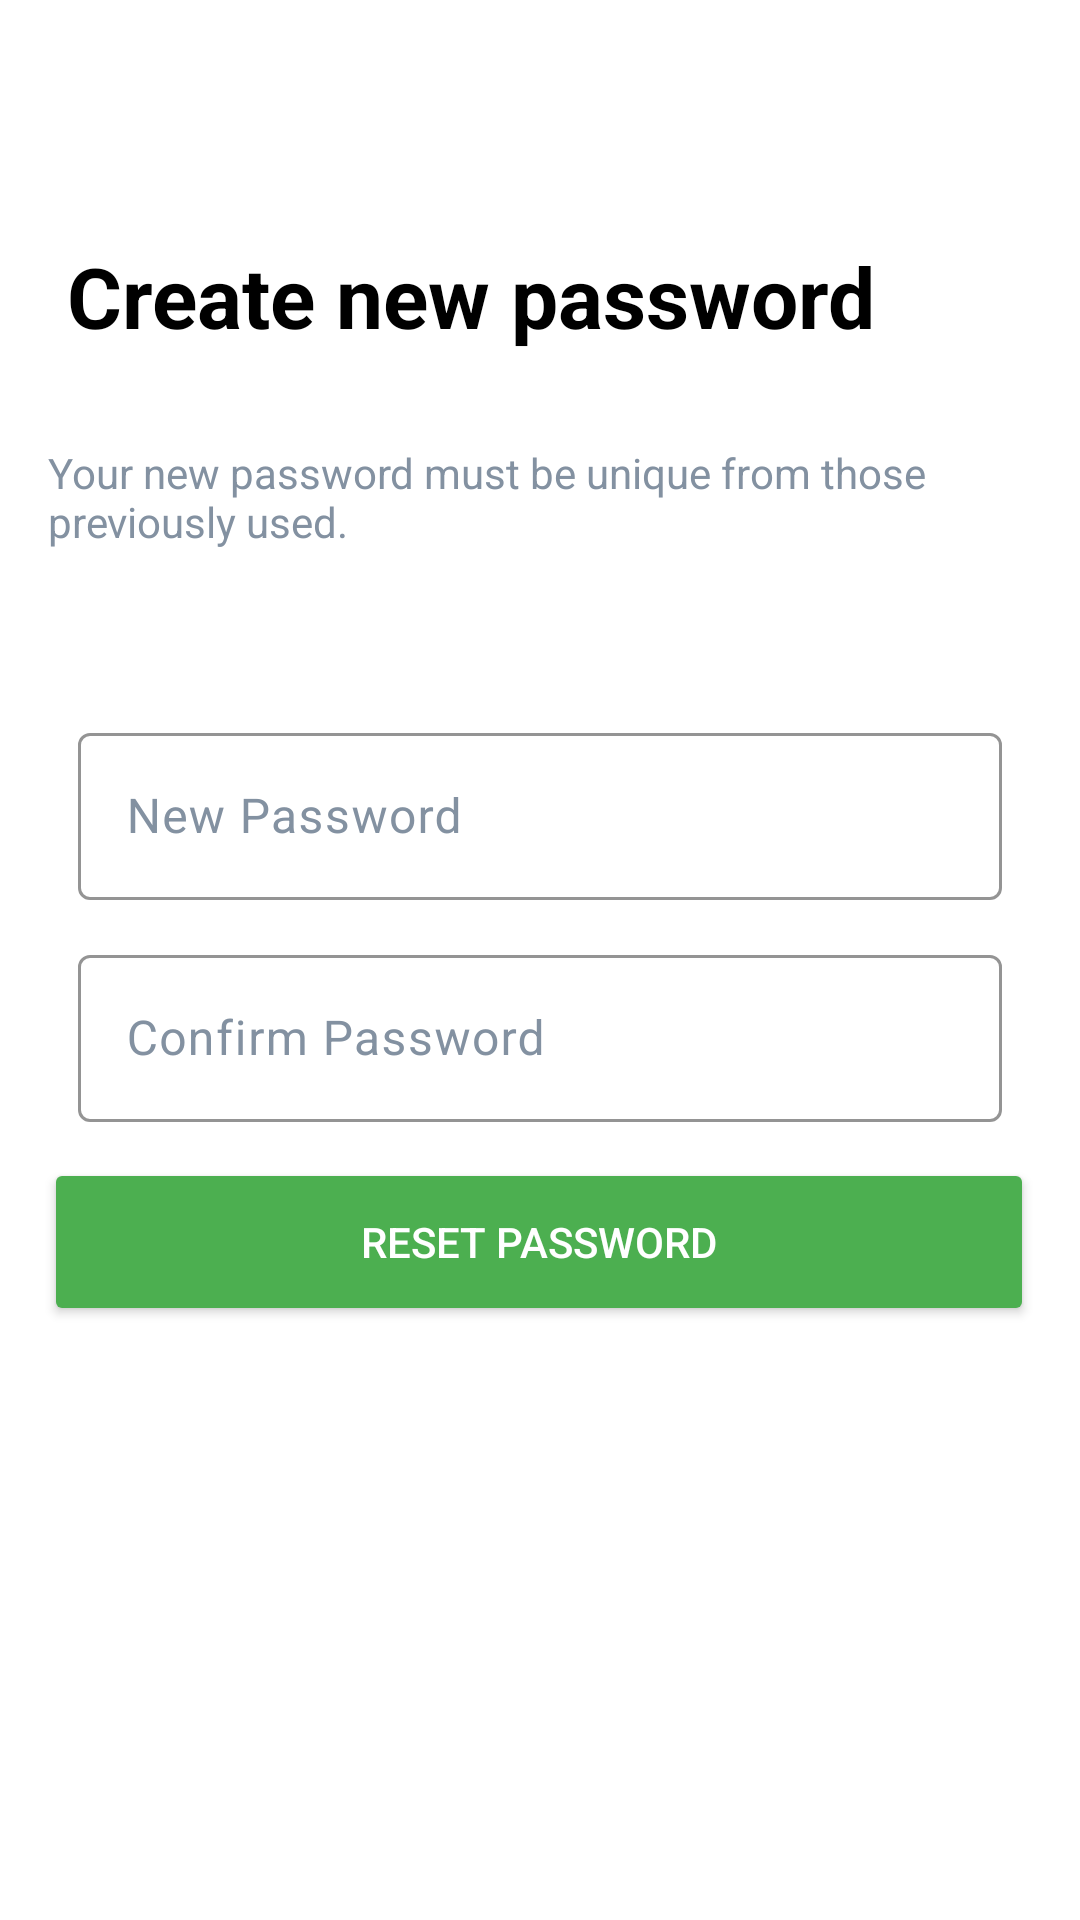

Produce the Android XML layout that renders to this screen, including the resource entries it uses.
<!-- AndroidManifest.xml: application theme Theme.MyApplication -->
<!-- res/layout/activity_reset_password.xml -->
<?xml version="1.0" encoding="utf-8"?>
<androidx.constraintlayout.widget.ConstraintLayout xmlns:android="http://schemas.android.com/apk/res/android"
    xmlns:app="http://schemas.android.com/apk/res-auto"
    xmlns:tools="http://schemas.android.com/tools"
    android:layout_width="match_parent"
    android:layout_height="match_parent"
    android:background="#FFFFFF"
    tools:context=".passwordScreen.ResetPassword">

    <TextView
        android:id="@+id/textView7"
        android:layout_width="296dp"
        android:layout_height="40dp"
        android:layout_marginTop="80dp"
        android:text="Create new password"
        android:textAlignment="center"
        android:textColor="#000000"
        android:textSize="28sp"
        android:textStyle="bold"
        app:layout_constraintEnd_toEndOf="parent"
        app:layout_constraintHorizontal_bias="0.139"
        app:layout_constraintStart_toStartOf="parent"
        app:layout_constraintTop_toTopOf="parent" />

    <TextView
        android:id="@+id/textView8"
        android:layout_width="328dp"
        android:layout_height="35dp"
        android:layout_marginStart="16dp"
        android:layout_marginTop="148dp"
        android:text="Your new password must be unique from those previously used."
        android:textColor="#8391A1"
        android:textSize="14sp"
        app:layout_constraintStart_toStartOf="parent"
        app:layout_constraintTop_toTopOf="parent" />

    <com.google.android.material.textfield.TextInputLayout
        android:id="@+id/textInputLayout4"
        android:layout_width="308dp"
        android:layout_height="64dp"
        android:layout_marginTop="56dp"
        android:textColorHint="#8391A1"
        app:boxStrokeColor="#000000"
        app:layout_constraintEnd_toEndOf="parent"
        app:layout_constraintStart_toStartOf="parent"
        app:layout_constraintTop_toBottomOf="@+id/textView8">

        <com.google.android.material.textfield.TextInputEditText
            android:layout_width="match_parent"
            android:layout_height="wrap_content"
            android:hint="New Password"
            android:textAlignment="center"
            android:textColor="#000000"
            android:inputType="textPassword"/>
    </com.google.android.material.textfield.TextInputLayout>

    <com.google.android.material.textfield.TextInputLayout
        android:id="@+id/textInputLayout8"
        android:layout_width="308dp"
        android:layout_height="64dp"
        android:layout_marginTop="10dp"
        android:textColorHint="#8391A1"
        app:boxStrokeColor="#000000"
        app:layout_constraintEnd_toEndOf="parent"
        app:layout_constraintStart_toStartOf="parent"
        app:layout_constraintTop_toBottomOf="@+id/textInputLayout4">

        <com.google.android.material.textfield.TextInputEditText
            android:layout_width="match_parent"
            android:layout_height="wrap_content"
            android:hint="Confirm Password"
            android:textAlignment="center"
            android:textColor="#000000"
            android:inputType="textPassword"/>
    </com.google.android.material.textfield.TextInputLayout>

    <Button
        android:id="@+id/resetButton"
        android:layout_width="330dp"
        android:layout_height="56dp"
        android:backgroundTint="#4CAF50"
        android:onClick="resetButton"
        android:text="Reset Password"
        android:textColor="#FFFFFF"
        app:layout_constraintBottom_toBottomOf="parent"
        app:layout_constraintEnd_toEndOf="parent"
        app:layout_constraintHorizontal_bias="0.493"
        app:layout_constraintStart_toStartOf="parent"
        app:layout_constraintTop_toTopOf="parent"
        app:layout_constraintVertical_bias="0.661" />

</androidx.constraintlayout.widget.ConstraintLayout>
<!-- resources referenced by this layout -->
<resources>
  <style name="Theme.MyApplication" parent="Base.Theme.MyApplication" />
  <style name="Base.Theme.MyApplication" parent="Theme.Material3.DayNight.NoActionBar">
          <item name="colorPrimaryVariant">@color/green</item>
          
          
          <item name="android:statusBarColor">#355E3B</item>
      </style>
</resources>
